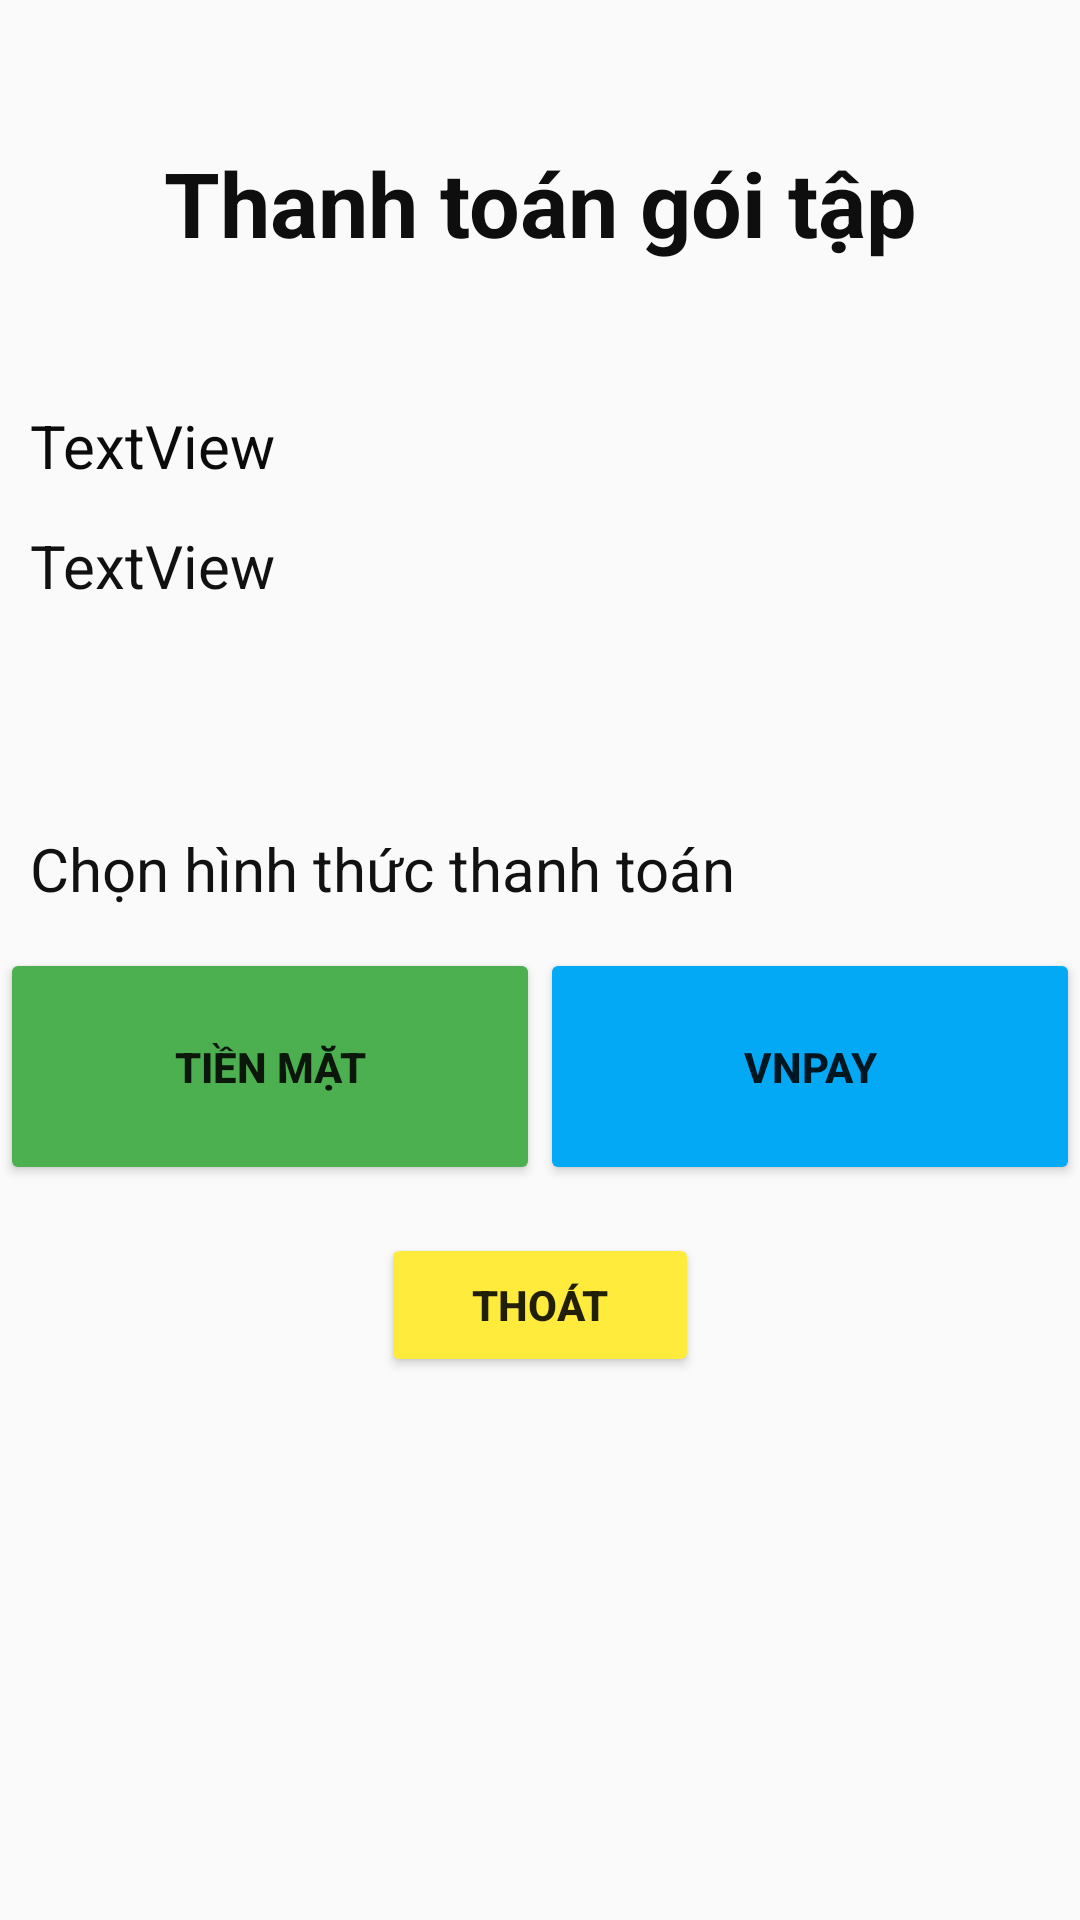

Reconstruct the res/layout file that produces this screen, plus the resources it refers to.
<!-- AndroidManifest.xml: application theme Theme.AppCompat.DayNight.NoActionBar -->
<!-- res/layout/activity_package_detail.xml -->
<?xml version="1.0" encoding="utf-8"?>
<LinearLayout xmlns:android="http://schemas.android.com/apk/res/android"
    xmlns:app="http://schemas.android.com/apk/res-auto"
    xmlns:tools="http://schemas.android.com/tools"
    android:id="@+id/main"
    android:layout_width="match_parent"
    android:layout_height="match_parent"
    android:orientation="vertical"
    tools:context=".Package.PackageDetail">

    <TextView
        android:id="@+id/textView15"
        android:layout_width="match_parent"
        android:layout_height="135dp"
        android:text="Thanh toán gói tập"
        android:textColor="#0F0E0E"
        android:gravity="center"
        android:textSize="30sp"
        android:textStyle="bold" />

    <TextView
        android:id="@+id/detailname"
        android:layout_width="match_parent"
        android:layout_height="40dp"
        android:paddingLeft="10dp"
        android:text="TextView"
        android:textColor="#0B0B0B"
        android:textSize="20sp" />

    <TextView
        android:id="@+id/detailduration"
        android:layout_width="match_parent"
        android:layout_height="40dp"
        android:paddingLeft="10dp"
        android:text="TextView"
        android:textAlignment="viewStart"
        android:textColor="#121111"
        android:textSize="20sp" />

    <TextView
        android:id="@+id/detailprice"
        android:layout_width="match_parent"
        android:layout_height="61dp"
        android:paddingLeft="10dp"
        android:textColor="#121111"
        android:textSize="20sp" />

    <TextView
        android:id="@+id/textView20"
        android:layout_width="match_parent"
        android:layout_height="40dp"
        android:textSize="20sp"
        android:paddingLeft="10dp"
        android:text="Chọn hình thức thanh toán"
        android:textColor="#121111" />

    <LinearLayout
        android:layout_width="match_parent"
        android:layout_height="wrap_content"
        android:orientation="horizontal">

        <Button
            android:id="@+id/btnthanhtoan"
            android:layout_width="match_parent"
            android:layout_height="79dp"
            android:layout_gravity="center"
            android:layout_weight="1"
            android:backgroundTint="#4CAF50"
            android:text="Tiền mặt"
            android:textStyle="bold" />

        <Button
            android:id="@+id/btnvnpay"
            android:layout_width="match_parent"
            android:layout_height="79dp"
            android:layout_gravity="center"
            android:layout_weight="1"
            android:backgroundTint="#03A9F4"
            android:text="VNpay"
            android:textStyle="bold" />


    </LinearLayout>

    <Button
        android:id="@+id/btnexitpackagedetail"
        android:layout_width="106dp"
        android:layout_height="wrap_content"
        android:layout_gravity="center"
        android:layout_marginTop="16dp"
        android:backgroundTint="#FFEB3B"
        android:text="Thoát"
        android:textStyle="bold" />

</LinearLayout>
<!-- resources referenced by this layout -->
<resources>

</resources>
